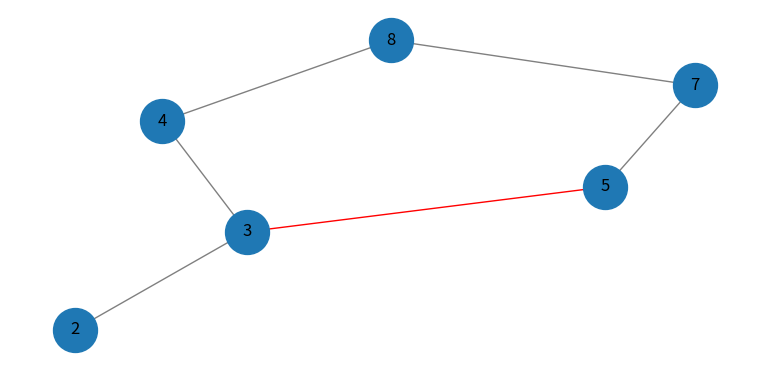

Recreate this plot in Python.
# importing networkx
import networkx as nx
 
# importing matplotlib.pyplot
from matplotlib import pyplot as plt, animation

plt.rcParams["figure.figsize"] = [7.50, 3.50]
plt.rcParams["figure.autolayout"] = True

# DFS
graph = {
  '5' : ['3','7'],
  '3' : ['2', '4'],
  '7' : ['8'],
  '2' : [],
  '4' : ['8'],
  '8' : []
}

# Using a Python dictionary to act as an adjacency list
visited = [] # Set to keep track of visited nodes of graph.

def dfs(visited, graph, node):  #function for dfs 
  if node not in visited:
    print (node)
    visited.append(node)
    for neighbour in graph[node]:
      dfs(visited, graph, neighbour)
print("Following is the Depth-First Search")
dfs(visited, graph, '5')

# list of set
finalAnswer = []

def makeVistedNodeSet():
  newVisited = list(visited)
  for i in range(1, len(newVisited)):
    finalAnswer.append((int(newVisited[i-1]), int(newVisited[i])))

makeVistedNodeSet()

fig = plt.figure()
g = nx.Graph()


linked_edges = []

def addGraphNodes():
  for key in graph:
    for i in range(len(graph[key])):
      g.add_edge(int(key), int(graph[key][i]))
      linked_edges.append((int(key), int(graph[key][i])))

addGraphNodes()

# Set position of graph nodes g
pos = nx.spring_layout(g)

edge_color_list = ["grey"]*len(g.edges)

edge_color_list[0] = "red"

print(g.edges)

nx.draw(g, pos=pos, with_labels = True, node_size=1000, edge_color = edge_color_list)

# animate graph
def animate(frame):
  if finalAnswer[frame] not in linked_edges:
    i = 1
    finalAnswer[frame] = (list(finalAnswer[frame])[1], list(finalAnswer[frame])[0])
    
    if finalAnswer[frame] not in linked_edges:
      finalAnswer[frame] = (list(finalAnswer[frame])[1], list(finalAnswer[frame])[0])
      while finalAnswer[frame] not in linked_edges and i < frame:
        finalAnswer[frame] = (list(finalAnswer[frame-i])[0], list(finalAnswer[frame])[1])
        i = i + 1

  edge_color_list[linked_edges.index(finalAnswer[frame])] = "red"
  nx.draw(g, pos=pos, with_labels = True, node_size=1000, edge_color = edge_color_list)

anim = animation.FuncAnimation(fig, animate, frames=len(finalAnswer), interval=1000, repeat=True)
plt.show()
